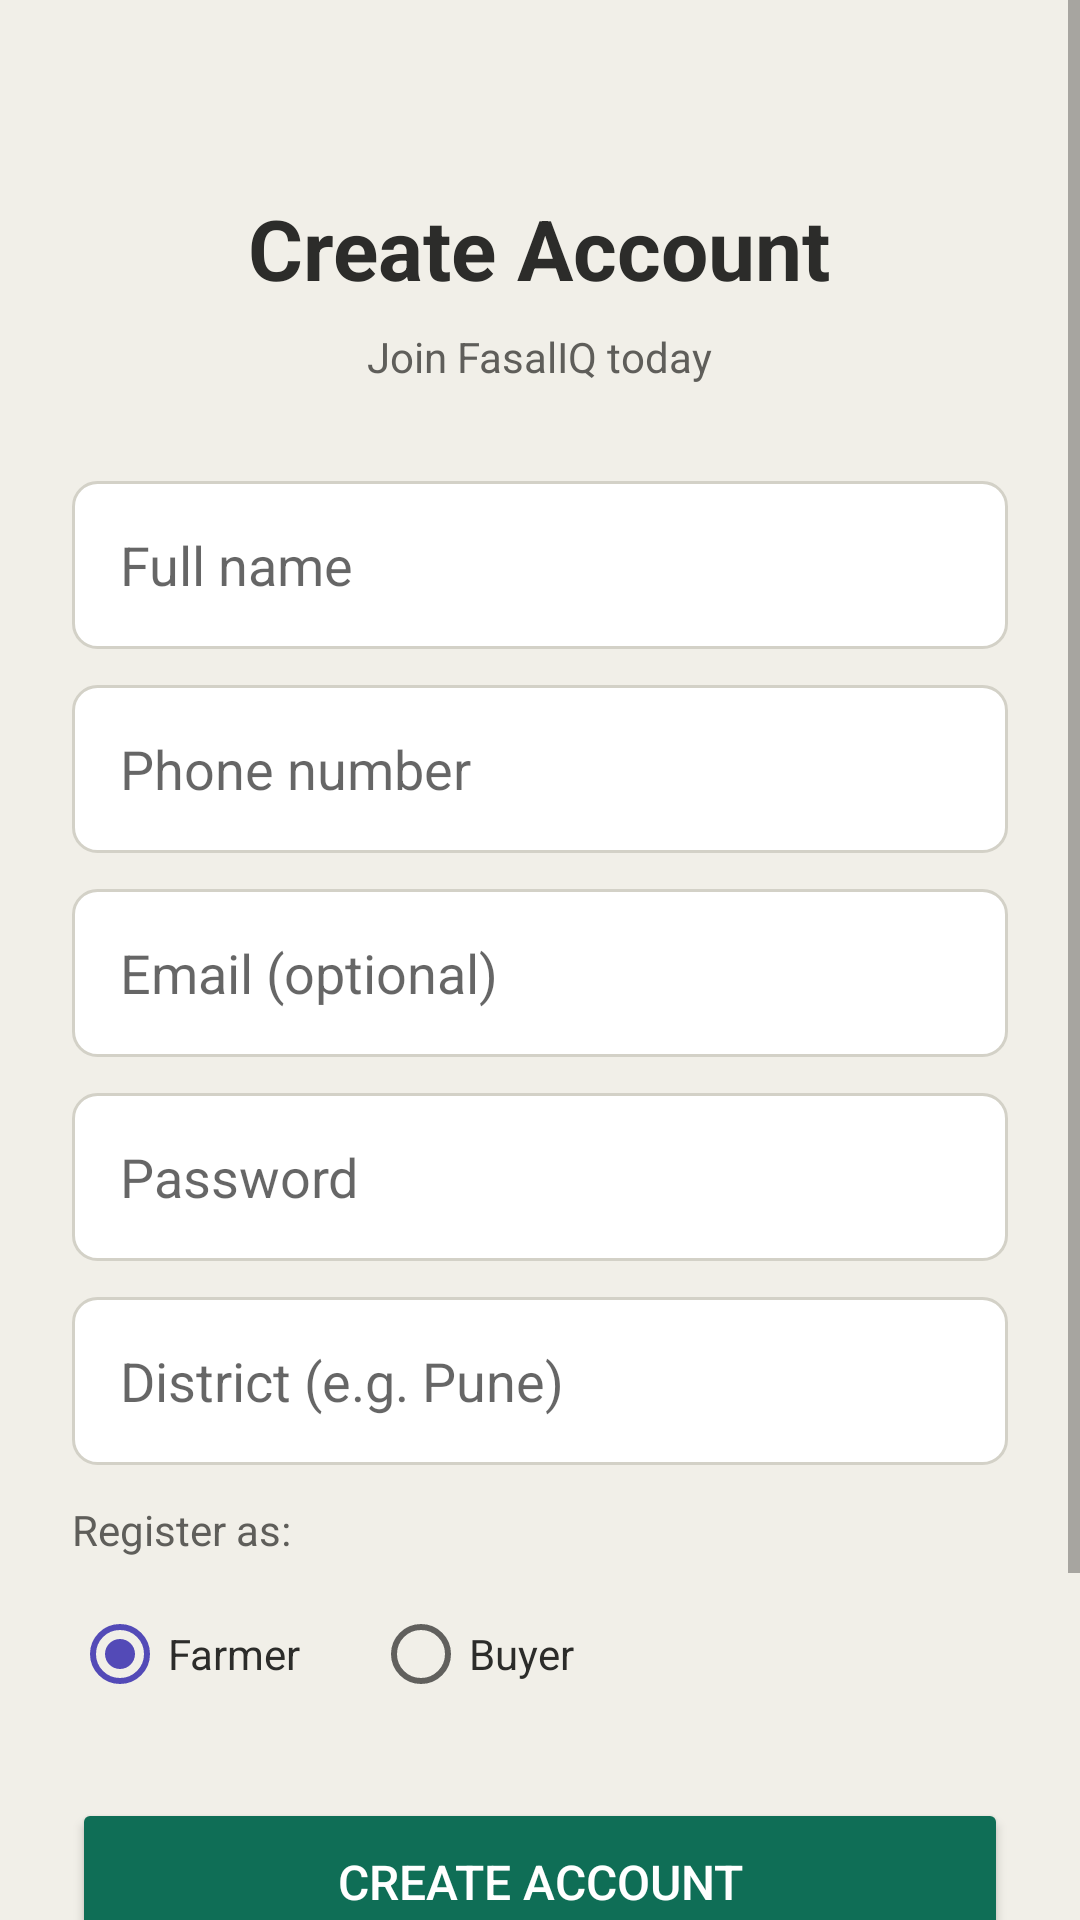

Produce the Android XML layout that renders to this screen, including the resource entries it uses.
<!-- AndroidManifest.xml: application theme Theme.FasalIQ -->
<!-- res/layout/activity_register.xml -->
<?xml version="1.0" encoding="utf-8"?>
<ScrollView xmlns:android="http://schemas.android.com/apk/res/android"
    android:layout_width="match_parent"
    android:layout_height="match_parent"
    android:background="#F1EFE8">

    <LinearLayout
        android:layout_width="match_parent"
        android:layout_height="wrap_content"
        android:orientation="vertical"
        android:padding="24dp"
        android:gravity="center_horizontal">

        <TextView
            android:layout_width="wrap_content"
            android:layout_height="wrap_content"
            android:text="Create Account"
            android:textSize="28sp"
            android:textStyle="bold"
            android:textColor="#2C2C2A"
            android:layout_marginTop="40dp"
            android:layout_marginBottom="8dp"/>

        <TextView
            android:layout_width="wrap_content"
            android:layout_height="wrap_content"
            android:text="Join FasalIQ today"
            android:textSize="14sp"
            android:textColor="#5F5E5A"
            android:layout_marginBottom="32dp"/>

        <EditText
            android:id="@+id/etName"
            android:layout_width="match_parent"
            android:layout_height="56dp"
            android:hint="Full name"
            android:inputType="textPersonName"
            android:background="@drawable/input_bg"
            android:paddingStart="16dp"
            android:paddingEnd="16dp"
            android:layout_marginBottom="12dp"/>

        <EditText
            android:id="@+id/etPhone"
            android:layout_width="match_parent"
            android:layout_height="56dp"
            android:hint="Phone number"
            android:inputType="phone"
            android:background="@drawable/input_bg"
            android:paddingStart="16dp"
            android:paddingEnd="16dp"
            android:layout_marginBottom="12dp"/>

        <EditText
            android:id="@+id/etEmail"
            android:layout_width="match_parent"
            android:layout_height="56dp"
            android:hint="Email (optional)"
            android:inputType="textEmailAddress"
            android:background="@drawable/input_bg"
            android:paddingStart="16dp"
            android:paddingEnd="16dp"
            android:layout_marginBottom="12dp"/>

        <EditText
            android:id="@+id/etPassword"
            android:layout_width="match_parent"
            android:layout_height="56dp"
            android:hint="Password"
            android:inputType="textPassword"
            android:background="@drawable/input_bg"
            android:paddingStart="16dp"
            android:paddingEnd="16dp"
            android:layout_marginBottom="12dp"/>

        <EditText
            android:id="@+id/etDistrict"
            android:layout_width="match_parent"
            android:layout_height="56dp"
            android:hint="District (e.g. Pune)"
            android:inputType="textCapWords"
            android:background="@drawable/input_bg"
            android:paddingStart="16dp"
            android:paddingEnd="16dp"
            android:layout_marginBottom="12dp"/>

        <TextView
            android:layout_width="match_parent"
            android:layout_height="wrap_content"
            android:text="Register as:"
            android:textSize="14sp"
            android:textColor="#5F5E5A"
            android:layout_marginBottom="8dp"/>

        <RadioGroup
            android:id="@+id/rgRole"
            android:layout_width="match_parent"
            android:layout_height="wrap_content"
            android:orientation="horizontal"
            android:layout_marginBottom="24dp">

            <RadioButton
                android:id="@+id/rbFarmer"
                android:layout_width="wrap_content"
                android:layout_height="wrap_content"
                android:text="Farmer"
                android:checked="true"
                android:textColor="#2C2C2A"
                android:layout_marginEnd="24dp"/>

            <RadioButton
                android:id="@+id/rbBuyer"
                android:layout_width="wrap_content"
                android:layout_height="wrap_content"
                android:text="Buyer"
                android:textColor="#2C2C2A"/>

        </RadioGroup>

        <Button
            android:id="@+id/btnRegister"
            android:layout_width="match_parent"
            android:layout_height="56dp"
            android:text="Create Account"
            android:textSize="16sp"
            android:textColor="#FFFFFF"
            android:backgroundTint="#0F6E56"
            android:layout_marginBottom="12dp"/>

        <Button
            android:id="@+id/btnBackLogin"
            android:layout_width="match_parent"
            android:layout_height="56dp"
            android:text="Back to Login"
            android:textSize="16sp"
            android:textColor="#FFFFFF"
            android:backgroundTint="#888780"/>

        <TextView
            android:id="@+id/tvError"
            android:layout_width="wrap_content"
            android:layout_height="wrap_content"
            android:textColor="#E24B4A"
            android:textSize="13sp"
            android:layout_marginTop="16dp"
            android:text=""/>

    </LinearLayout>
</ScrollView>
<!-- resources referenced by this layout -->
<resources>
  <!-- drawable input_bg (drawable) -->
  <?xml version="1.0" encoding="utf-8"?>
  <shape xmlns:android="http://schemas.android.com/apk/res/android">
      <solid android:color="#FFFFFF"/>
      <stroke android:width="1dp" android:color="#D3D1C7"/>
      <corners android:radius="8dp"/>
  </shape>
  <style name="Theme.FasalIQ" parent="Theme.MaterialComponents.DayNight.NoActionBar">
          <item name="colorPrimary">#0F6E56</item>
          <item name="colorPrimaryVariant">#085041</item>
          <item name="colorOnPrimary">#FFFFFF</item>
          <item name="colorSecondary">#534AB7</item>
          <item name="colorOnSecondary">#FFFFFF</item>
          <item name="android:statusBarColor">#2C2C2A</item>
      </style>
</resources>
